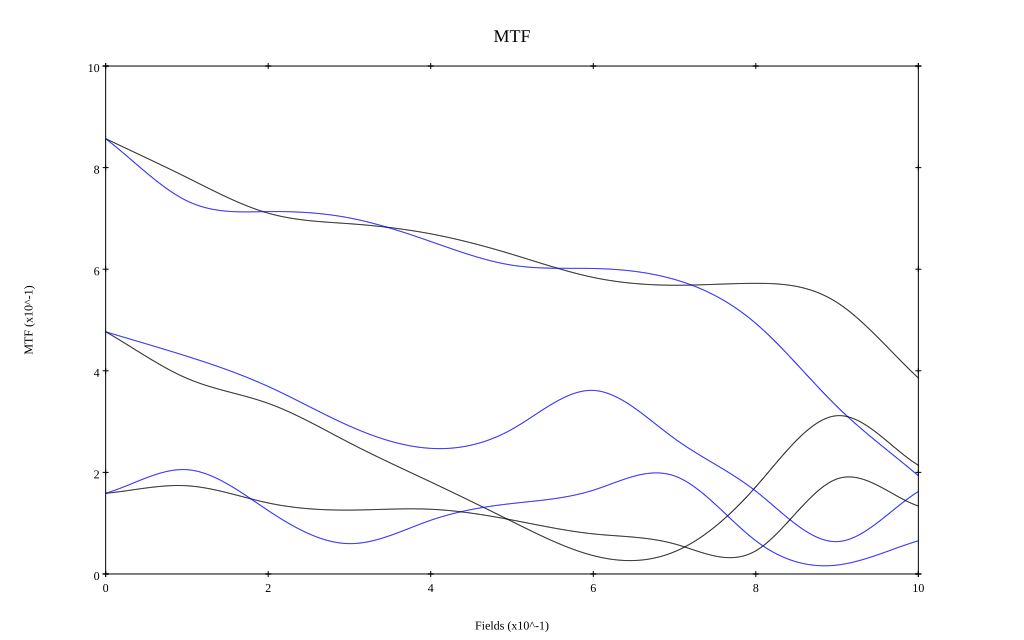

The file beside this chart, header and first rows:
, 0, 0.1, 0.2, 0.3, 0.4, 0.5, 0.6, 0.7, 0.8, 0.9, 1
10 sag, 0.857, 0.781, 0.71, 0.69, 0.67, 0.629, 0.584, 0.568, 0.572, 0.534, 0.386
10 tan, 0.857, 0.735, 0.713, 0.701, 0.655, 0.608, 0.601, 0.58, 0.493, 0.329, 0.193
30 sag, 0.477, 0.385, 0.336, 0.258, 0.181, 0.103, 0.036, 0.044, 0.172, 0.312, 0.214
30 tan, 0.477, 0.429, 0.369, 0.291, 0.247, 0.285, 0.361, 0.266, 0.163, 0.064, 0.162
50 sag, 0.159, 0.174, 0.14, 0.126, 0.127, 0.106, 0.079, 0.059, 0.046, 0.187, 0.134
50 tan, 0.159, 0.205, 0.125, 0.06, 0.106, 0.139, 0.165, 0.193, 0.065, 0.018, 0.065
